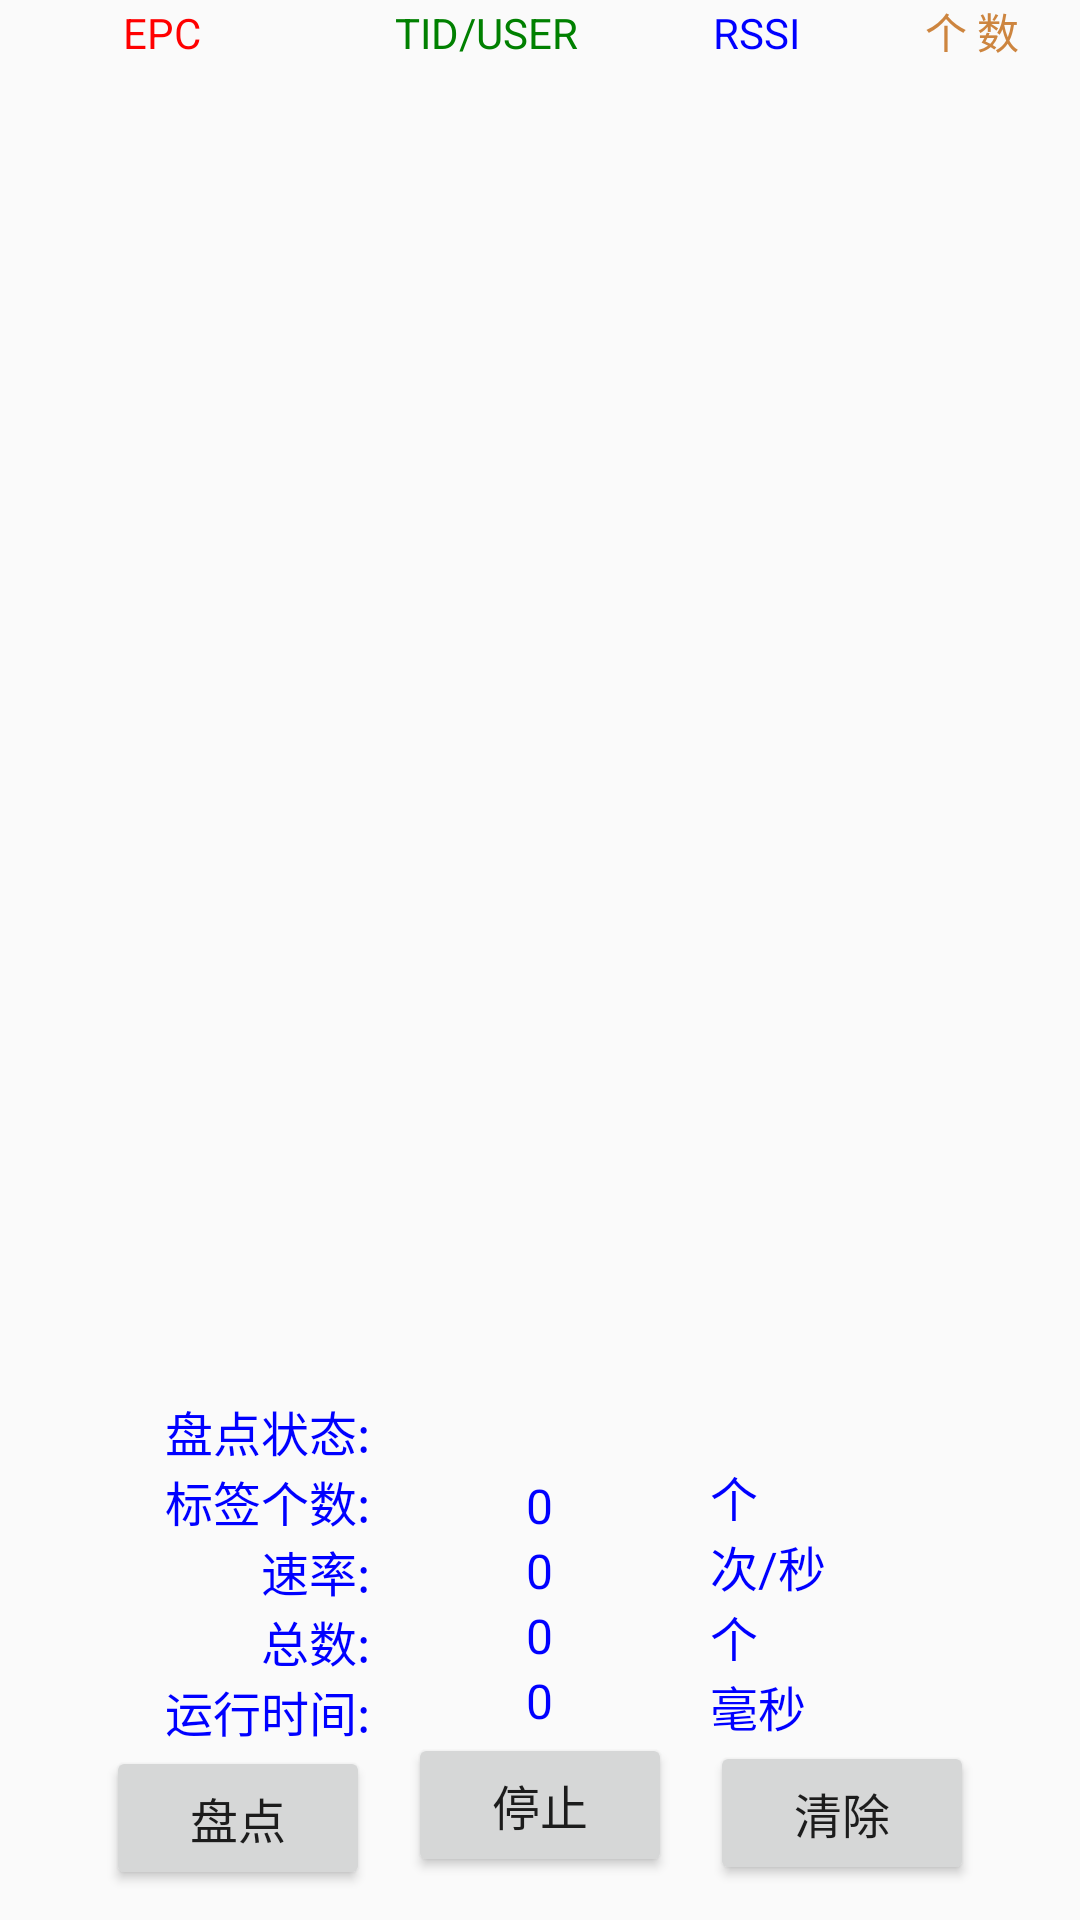

Produce the Android XML layout that renders to this screen, including the resource entries it uses.
<!-- AndroidManifest.xml: application theme AppTheme -->
<!-- res/layout/fragment_inventory.xml -->
<?xml version="1.0" encoding="utf-8"?>

<RelativeLayout xmlns:android="http://schemas.android.com/apk/res/android"
    android:layout_width="match_parent"
    android:layout_height="match_parent">

    <LinearLayout
        android:id="@+id/titleTag"
        android:layout_width="match_parent"
        android:layout_height="25sp"
        android:orientation="horizontal">


        <TextView
            android:layout_width="0dp"
            android:layout_height="wrap_content"
            android:layout_weight="3"
            android:gravity="center"
            android:text="@string/epc"
            android:textColor="@color/red" />


        <TextView
            android:layout_width="0dp"
            android:layout_height="wrap_content"
            android:layout_weight="3"
            android:gravity="center"
            android:text="@string/tid"
            android:textColor="@color/green" />

        <TextView
            android:layout_width="0dp"
            android:layout_height="wrap_content"
            android:layout_weight="2"
            android:gravity="center"
            android:text="@string/rssi"
            android:textColor="@color/blue" />

        <TextView
            android:layout_width="0dp"
            android:layout_height="wrap_content"
            android:layout_weight="2"
            android:gravity="center"
            android:text="@string/num"
            android:textColor="@color/peru" />
    </LinearLayout>

    <LinearLayout
        android:id="@+id/show_layout"
        android:layout_width="match_parent"
        android:layout_height="wrap_content"
        android:layout_alignParentBottom="true"
        android:layout_centerHorizontal="true"
        android:layout_margin="@dimen/margin_10"
        android:baselineAligned="false"
        android:gravity="center">

        <LinearLayout
            android:layout_width="0dp"
            android:layout_height="match_parent"
            android:layout_weight="1"
            android:gravity="end"
            android:orientation="vertical">

            <TextView
                style="@style/TextBlueStyle"
                android:text="@string/inventoryState" />

            <TextView
                style="@style/TextBlueStyle"
                android:text="@string/num_tv" />

            <TextView
                style="@style/TextBlueStyle"
                android:text="@string/speed_tv" />

            <TextView
                style="@style/TextBlueStyle"
                android:text="@string/total_tv" />

            <TextView
                style="@style/TextBlueStyle"
                android:text="@string/runTime" />

            <Button
                android:id="@+id/inventory_start_btn"
                style="@style/ButtonStyle"
                android:text="@string/button_inventory_start" />
        </LinearLayout>

        <LinearLayout
            android:layout_width="0dp"
            android:layout_height="match_parent"
            android:layout_weight="1"
            android:gravity="center"
            android:orientation="vertical">

            <TextView
                android:id="@+id/state"
                style="@style/TextBlueStyle" />

            <TextView
                android:id="@+id/tagNum_tv"
                style="@style/TextBlueStyle"
                android:text="@string/hint" />

            <TextView
                android:id="@+id/speed_tv"
                style="@style/TextBlueStyle"
                android:text="@string/hint" />

            <TextView
                android:id="@+id/total_tv"
                style="@style/TextBlueStyle"
                android:text="@string/hint" />

            <TextView
                android:id="@+id/totalTime"
                style="@style/TextBlueStyle"
                android:text="@string/hint" />

            <Button
                android:id="@+id/inventory_stop_btn"
                style="@style/ButtonStyle"
                android:text="@string/button_inventory_stop" />
        </LinearLayout>

        <LinearLayout
            android:layout_width="0dp"
            android:layout_height="match_parent"
            android:layout_weight="1"
            android:orientation="vertical">

            <TextView style="@style/TextBlueStyle" />

            <TextView
                style="@style/TextBlueStyle"
                android:text="@string/unit_tab" />

            <TextView
                style="@style/TextBlueStyle"
                android:text="@string/unit_speed" />

            <TextView
                style="@style/TextBlueStyle"
                android:text="@string/unit_total" />

            <TextView
                style="@style/TextBlueStyle"
                android:text="@string/millisecond" />

            <Button
                android:id="@+id/inventory_clear_btn"
                style="@style/ButtonStyle"
                android:text="@string/button_inventory_clear" />
        </LinearLayout>
    </LinearLayout>


    <ListView
        android:id="@+id/lv_checking"
        android:layout_width="match_parent"
        android:layout_height="match_parent"
        android:layout_above="@id/show_layout"
        android:layout_below="@id/titleTag"
        android:transcriptMode="alwaysScroll" />

</RelativeLayout>
<!-- resources referenced by this layout -->
<resources>
  <color name="blue">#0000FF</color>
  <color name="green">#008000</color>
  <color name="peru">#CD853F</color>
  <color name="red">#FF0000</color>
  <dimen name="margin_10">10dp</dimen>
  <string name="button_inventory_clear">清除</string>
  <string name="button_inventory_start">盘点</string>
  <string name="button_inventory_stop">停止</string>
  <string name="epc">EPC</string>
  <string name="hint">0</string>
  <string name="inventoryState">盘点状态:</string>
  <string name="millisecond">毫秒</string>
  <string name="num">个 数</string>
  <string name="num_tv">标签个数:</string>
  <string name="rssi">RSSI</string>
  <string name="runTime">运行时间:</string>
  <string name="speed_tv">速率:</string>
  <string name="tid">TID/USER</string>
  <string name="total_tv">总数:</string>
  <string name="unit_speed">次/秒</string>
  <string name="unit_tab">个</string>
  <string name="unit_total">个</string>
  <style name="ButtonStyle">
          <item name="android:layout_width">wrap_content</item>
          <item name="android:layout_height">wrap_content</item>
          <item name="android:textSize">@dimen/TextSize</item>
      </style>
  <style name="TextBlueStyle">
          <item name="android:textColor">@color/blue</item>
          <item name="android:textSize">@dimen/TextSize</item>
          <item name="android:gravity">center_horizontal</item>
          <item name="android:layout_height">wrap_content</item>
          <item name="android:layout_width">wrap_content</item>
      </style>
  <style name="AppTheme" parent="Theme.AppCompat.Light.DarkActionBar">
          
          <item name="windowActionBar">false</item>
          <item name="windowNoTitle">true</item>
      </style>
  <dimen name="TextSize">16sp</dimen>
</resources>
